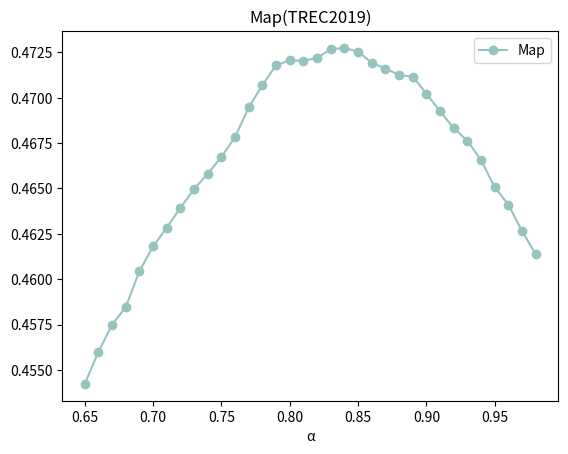

This chart was generated by the following Python code:
import matplotlib.pyplot as plt
X_cor19 =[0.65,
0.66,
0.67,
0.68,
0.69,
0.7,
0.71,
0.72,
0.73,
0.74,
0.75,
0.76,
0.77,
0.78,
0.79,
0.8,
0.81,
0.82,
0.83,
0.84,
0.85,
0.86,
0.87,
0.88,
0.89,
0.9,
0.91,
0.92,
0.93,
0.94,
0.95,
0.96,
0.97,
0.98,
]
Y_Cor19_Map = [0.454224,
0.455998,
0.457488,
0.458462,
0.460441,
0.461802,
0.462842,
0.463938,
0.46496,
0.465815,
0.466741,
0.467834,
0.469473,
0.470699,
0.471794,
0.472057,
0.472038,
0.472195,
0.472675,
0.472748,
0.472545,
0.471928,
0.471613,
0.47125,
0.471169,
0.470226,
0.469257,
0.468332,
0.467635,
0.466559,
0.465074,
0.46411,
0.46265,
0.461379,

]


plt.figure()

# Map的分布
plt.plot(X_cor19, Y_Cor19_Map, label="Map", color="#95C4BF", marker='o', linestyle="-")


# plt.gca().xaxis.set_major_locator(ticker.MultipleLocator(1))   # 将横坐标的值全部显示出来
X_labels = ['0.8','0.85','0.87','0.9','0.93','0.94','0.95','0.96','0.98']
# plt.xticks(X_Trec19,X_labels,rotation=0)
plt.legend()
plt.title("Map(TREC2019)")
plt.xlabel("α")
# plt.ylabel("Y")
plt.show()
